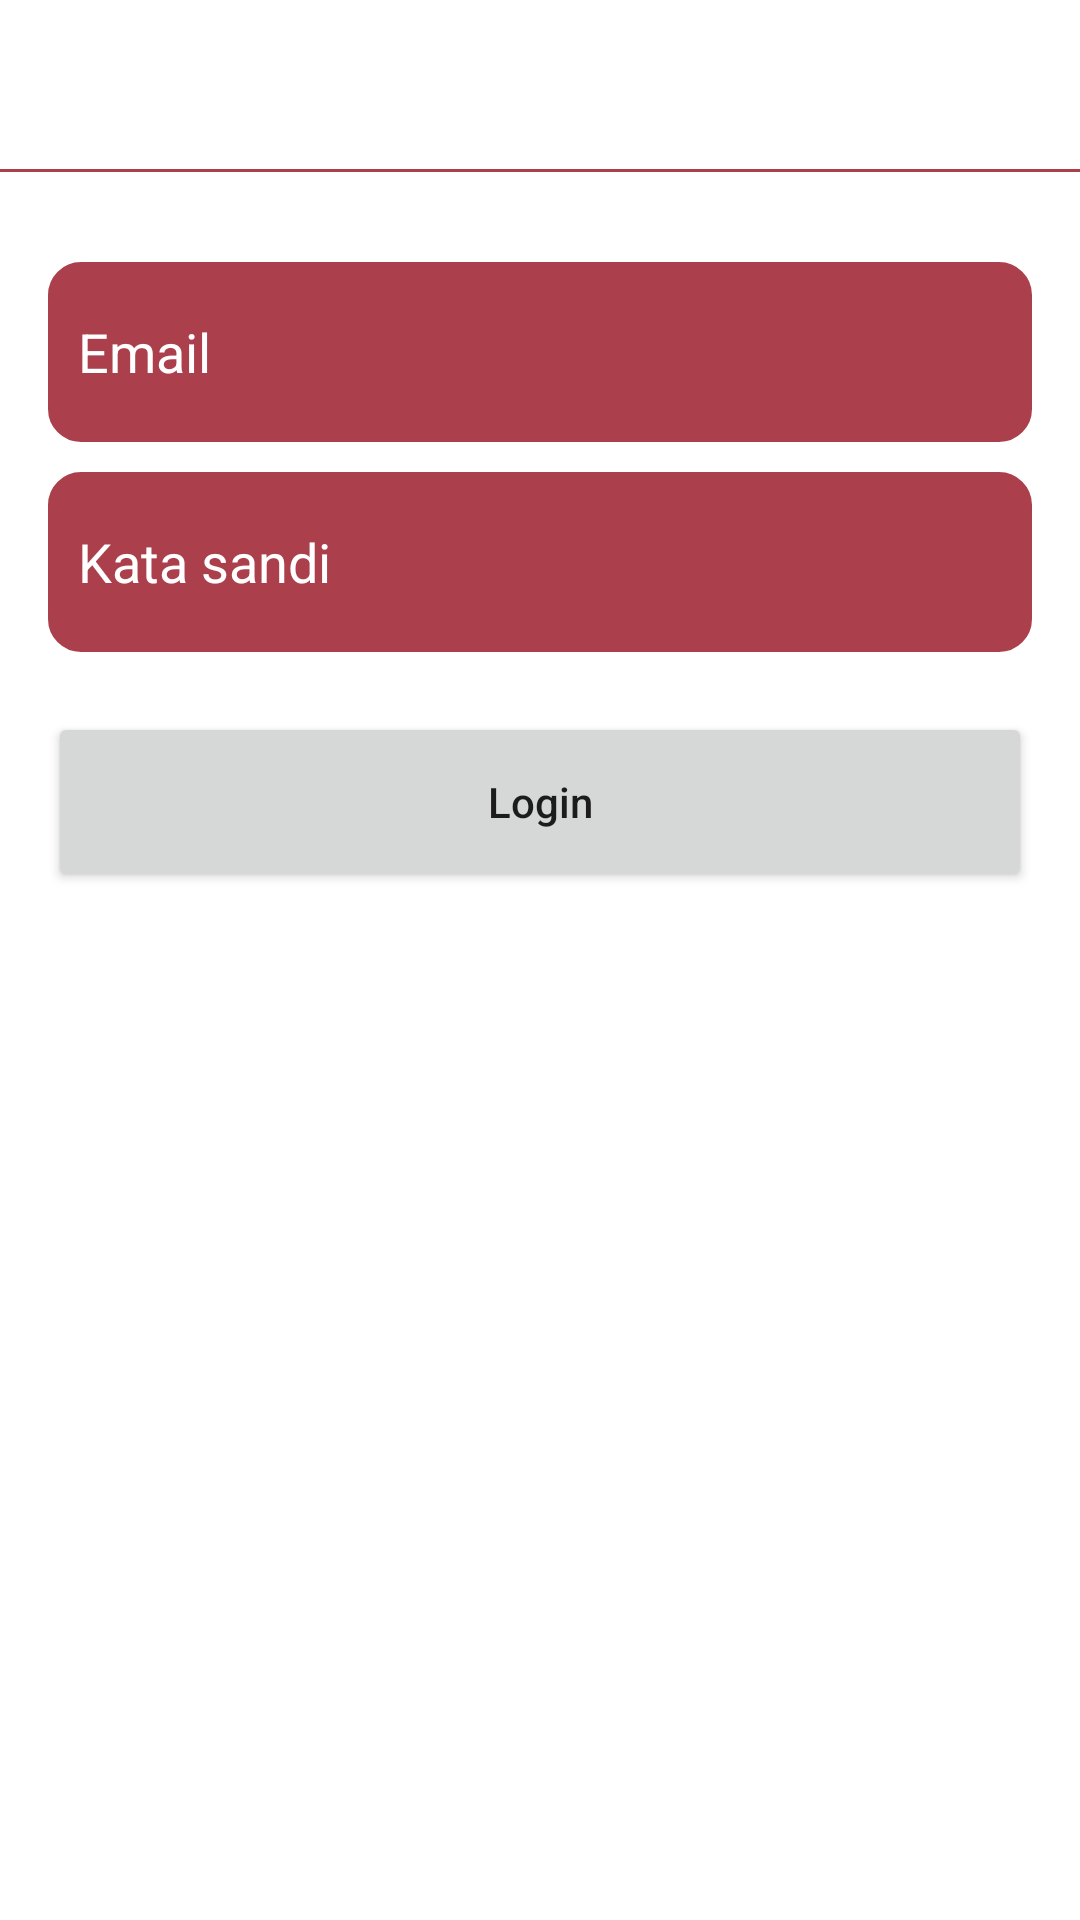

Here is an Android app screen rendered from its layout file. Give the layout XML and the strings, colors and styles it references.
<!-- AndroidManifest.xml: application theme Theme.ASLI -->
<!-- res/layout/activity_login.xml -->
<?xml version="1.0" encoding="utf-8"?>
<androidx.constraintlayout.widget.ConstraintLayout
    xmlns:android="http://schemas.android.com/apk/res/android"
    xmlns:tools="http://schemas.android.com/tools"
    xmlns:app="http://schemas.android.com/apk/res-auto"
    android:layout_width="match_parent"
    android:layout_height="match_parent"
    tools:context=".login.LoginActivity">


  <ImageView
      android:id="@+id/bg"
      android:layout_width="match_parent"
      android:layout_height="match_parent"
      android:contentDescription="@string/image"
      android:scaleType="centerCrop"
      app:layout_constraintEnd_toEndOf="parent"
      app:layout_constraintHorizontal_bias="0.0"
      app:layout_constraintStart_toStartOf="parent"
      app:layout_constraintTop_toTopOf="parent" />


  <TextView
      android:id="@+id/textView23"
      android:layout_width="wrap_content"
      android:layout_height="wrap_content"
      android:text="Login Admin"
      android:textColor="@color/white"
      android:textSize="18sp"
      android:layout_marginTop="16sp"
      android:textStyle="bold"
      android:layout_marginStart="16sp"
      app:layout_constraintStart_toStartOf="parent"
      app:layout_constraintTop_toTopOf="parent" />

  <View
      android:id="@+id/view"
      android:layout_width="match_parent"
      android:layout_height="1dp"
      android:layout_marginTop="16sp"
      android:background="@color/background"
      app:layout_constraintTop_toBottomOf="@+id/textView23" />


  <EditText
      android:id="@+id/email"
      android:layout_width="match_parent"
      android:layout_height="60dp"
      android:layout_marginStart="16dp"
      android:layout_marginTop="30dp"
      android:layout_marginEnd="16dp"
      android:background="@drawable/bg_rounded"
      android:backgroundTint="@color/background"
      android:drawableStart="@drawable/ic_baseline_email_24"
      android:drawablePadding="16dp"
      android:hint="Email"
      android:importantForAutofill="no"
      android:inputType="textEmailAddress"
      android:paddingStart="10dp"
      android:paddingEnd="10dp"
      android:textColor="@color/white"
      android:textColorHint="@color/white"
      app:layout_constraintEnd_toEndOf="parent"
      app:layout_constraintHorizontal_bias="1.0"
      app:layout_constraintStart_toStartOf="parent"
      app:layout_constraintTop_toBottomOf="@+id/view" />

  <EditText
      android:id="@+id/password"
      android:layout_width="match_parent"
      android:layout_height="60dp"
      android:layout_marginStart="16dp"
      android:layout_marginEnd="16dp"
      android:background="@drawable/bg_rounded"
      android:backgroundTint="@color/background"
      android:drawableStart="@drawable/ic_baseline_lock_24"
      android:drawablePadding="16dp"
      android:hint="Kata sandi"
      android:layout_marginTop="10dp"
      android:importantForAutofill="no"
      android:inputType="textPassword"
      android:paddingStart="10dp"
      android:paddingEnd="10dp"
      android:textColor="@color/white"
      android:textColorHint="@color/white"
      app:layout_constraintEnd_toEndOf="parent"
      app:layout_constraintStart_toStartOf="parent"
      app:layout_constraintTop_toBottomOf="@+id/email" />

  <ProgressBar
      android:layout_width="wrap_content"
      android:layout_height="wrap_content"
      app:layout_constraintEnd_toEndOf="parent"
      android:layout_marginTop="16dp"
      android:id="@+id/progressBar"
      android:visibility="gone"
      app:layout_constraintStart_toStartOf="parent"
      app:layout_constraintTop_toBottomOf="@+id/password" />

  <Button
      android:layout_width="match_parent"
      android:layout_height="60dp"
      android:layout_marginStart="16dp"
      android:layout_marginTop="20dp"
      android:id="@+id/login"
      android:layout_marginEnd="16dp"
      android:text="Login"
      android:textAllCaps="false"
      app:layout_constraintEnd_toEndOf="parent"
      app:layout_constraintStart_toStartOf="parent"
      app:layout_constraintTop_toBottomOf="@+id/progressBar" />

  <TextView
      android:id="@+id/register"
      android:layout_width="wrap_content"
      android:layout_height="wrap_content"
      android:padding="10dp"
      android:text="Register"
      android:textColor="@color/white"
      android:layout_marginBottom="30dp"
      android:textSize="18sp"
      android:textStyle="bold"
      app:layout_constraintBottom_toBottomOf="parent"
      app:layout_constraintEnd_toEndOf="parent"
      app:layout_constraintStart_toStartOf="parent" />

</androidx.constraintlayout.widget.ConstraintLayout>
<!-- resources referenced by this layout -->
<resources>
  <color name="background">#ab404c</color>
  <color name="white">#FFFFFFFF</color>
  <!-- drawable bg_rounded (drawable) -->
  <?xml version="1.0" encoding="utf-8"?>
  <shape xmlns:android="http://schemas.android.com/apk/res/android"
      android:shape="rectangle">
  
      <corners android:radius="10dp" />
  
      <solid android:color="@color/background" />
      <stroke android:width="2dp" android:color="@color/white" />
  
  </shape>
  <string name="image">image</string>
  <style name="Theme.ASLI" parent="Theme.MaterialComponents.Light.NoActionBar">
          
          <item name="colorPrimary">@color/background</item>
          <item name="colorPrimaryVariant">@color/background</item>
          <item name="colorOnPrimary">@color/white</item>
          
          <item name="colorSecondary">@color/white</item>
          <item name="colorSecondaryVariant">@color/teal_700</item>
          <item name="colorOnSecondary">@color/black</item>
          
          <item name="android:statusBarColor" tools:targetApi="l">?attr/colorPrimaryVariant</item>
          
      </style>
  <color name="teal_700">#FF018786</color>
  <color name="black">#FF000000</color>
</resources>
